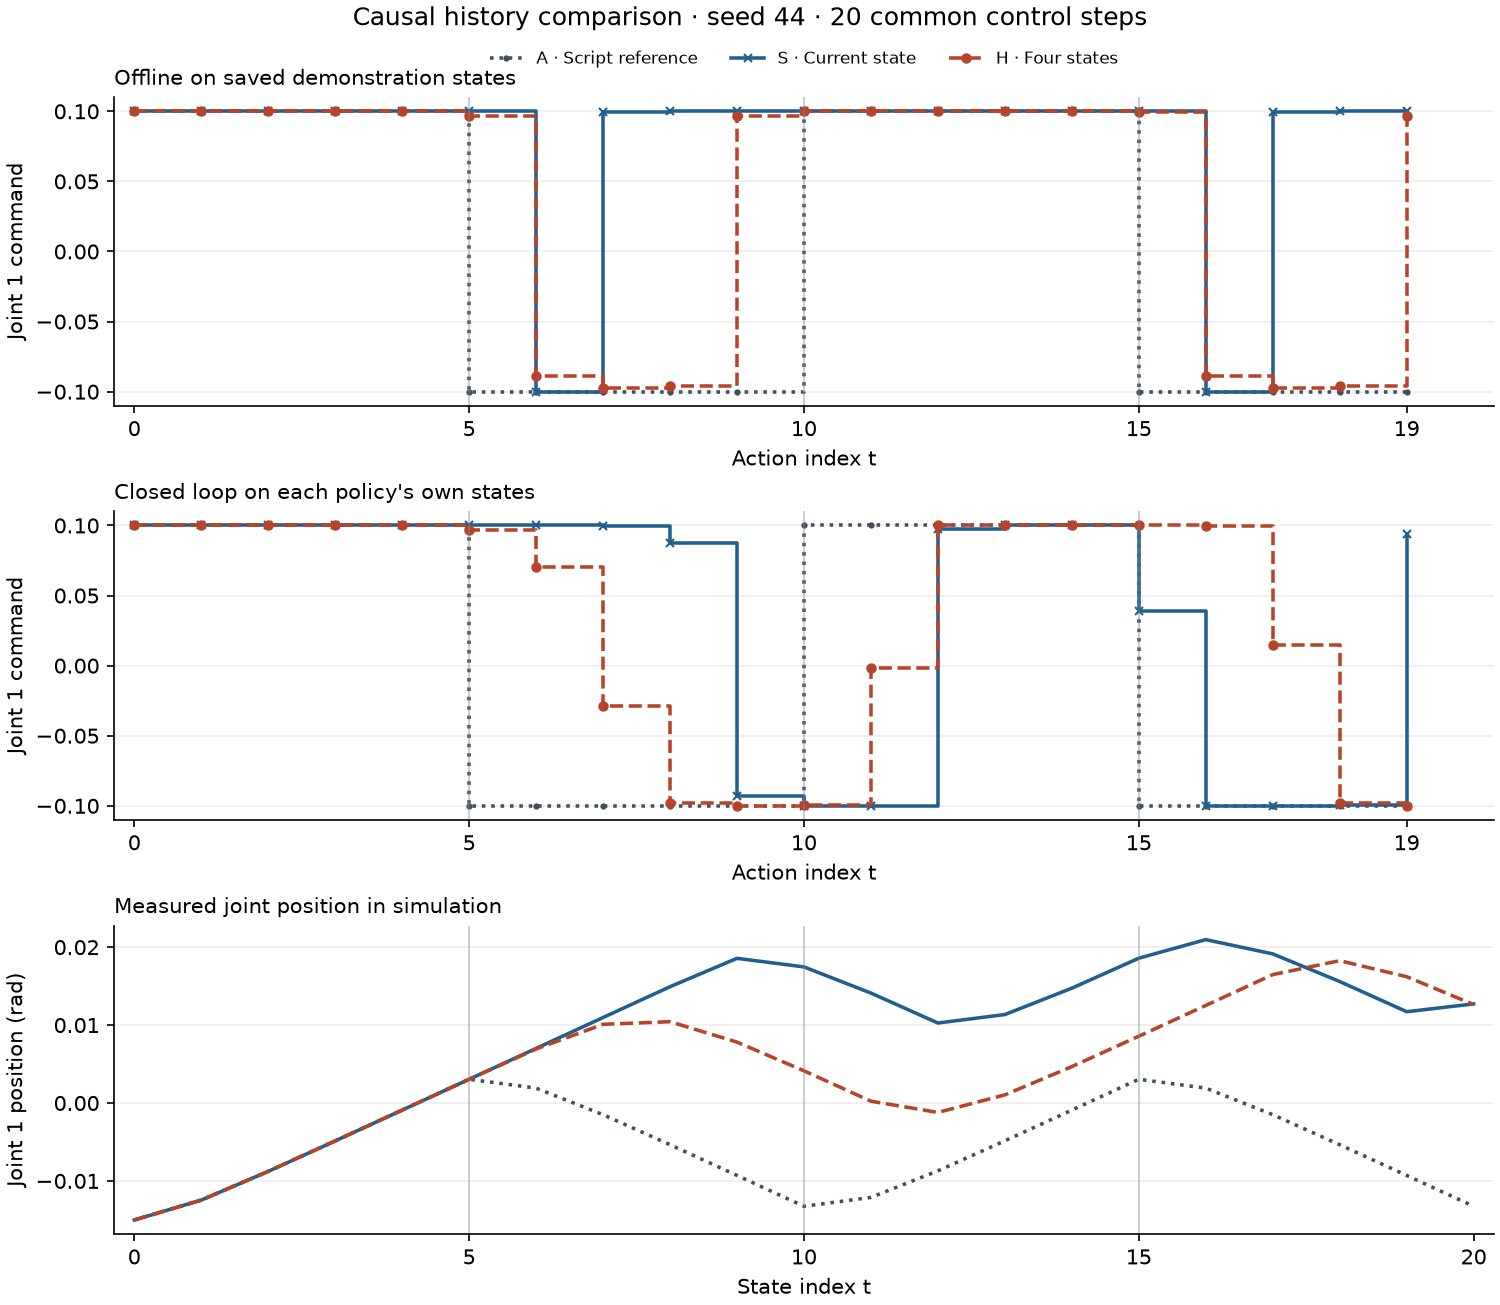

Data behind this chart, as committed beside it:
t, time_s, script_u1, offline_S, offline_H, closed_S, closed_H, script_q1_after_rad, S_q1_after_rad, H_q1_after_rad
0, 0.0, 0.1, 0.1, 0.1, 0.1, 0.1, -0.01246, -0.01246, -0.01246
1, 0.05, 0.1, 0.1, 0.1, 0.1, 0.1, -0.008777, -0.008777, -0.008777
2, 0.1, 0.1, 0.1, 0.1, 0.1, 0.1, -0.004868, -0.004868, -0.004868
3, 0.15, 0.1, 0.1, 0.1, 0.1, 0.1, -0.0009154, -0.0009154, -0.0009154
4, 0.2, 0.1, 0.1, 0.1, 0.1, 0.1, 0.003046, 0.003046, 0.003046
5, 0.25, -0.1, 0.1, 0.09693, 0.1, 0.0968, 0.00191, 0.007009, 0.006928
6, 0.3, -0.1, -0.1, -0.08912, 0.09998, 0.07041, -0.001498, 0.01097, 0.0101
7, 0.35, -0.1, 0.09966, -0.09761, 0.09959, -0.02888, -0.005352, 0.01492, 0.01043
8, 0.4, -0.1, 0.1, -0.09629, 0.08758, -0.09818, -0.009294, 0.01857, 0.007814
9, 0.45, -0.1, 0.1, 0.09636, -0.09308, -0.09978, -0.01325, 0.01747, 0.004131
10, 0.5, 0.1, 0.1, 0.1, -0.1, -0.09963, -0.01212, 0.01411, 0.0002335
11, 0.55, 0.1, 0.1, 0.1, -0.09994, -0.001786, -0.008709, 0.01027, -0.001211
12, 0.6, 0.1, 0.1, 0.1, 0.0972, 0.1, -0.004855, 0.01135, 0.001044
13, 0.65, 0.1, 0.1, 0.1, 0.1, 0.1, -0.000913, 0.01473, 0.004672
14, 0.7, 0.1, 0.1, 0.1, 0.1, 0.1, 0.003046, 0.01858, 0.008569
15, 0.75, -0.1, 0.1, 0.09939, 0.03901, 0.1, 0.00191, 0.02097, 0.01252
16, 0.8, -0.1, -0.1, -0.08907, -0.1, 0.09996, -0.001498, 0.01914, 0.01648
17, 0.85, -0.1, 0.09966, -0.0975, -0.1, 0.01465, -0.005353, 0.01559, 0.01827
18, 0.9, -0.1, 0.1, -0.09624, -0.09975, -0.09811, -0.009295, 0.01172, 0.01621
19, 0.95, -0.1, 0.1, 0.09643, 0.09408, -0.09992, -0.01325, 0.01272, 0.01263
